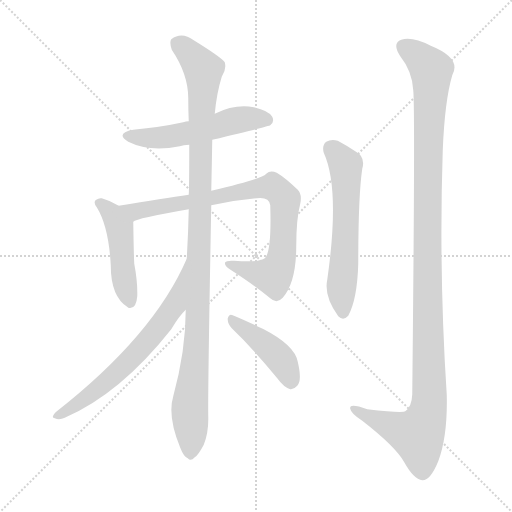
t = 0.00 s
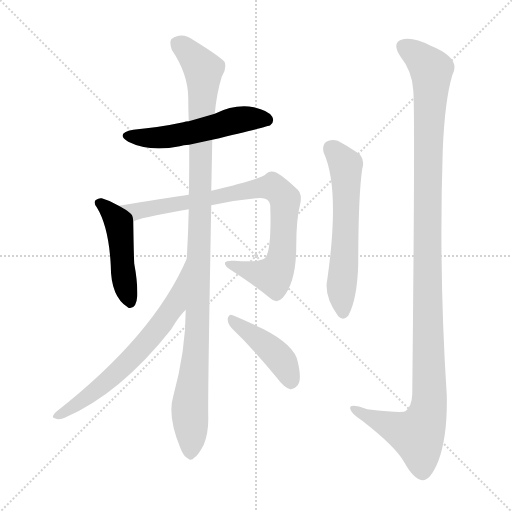
t = 1.35 s
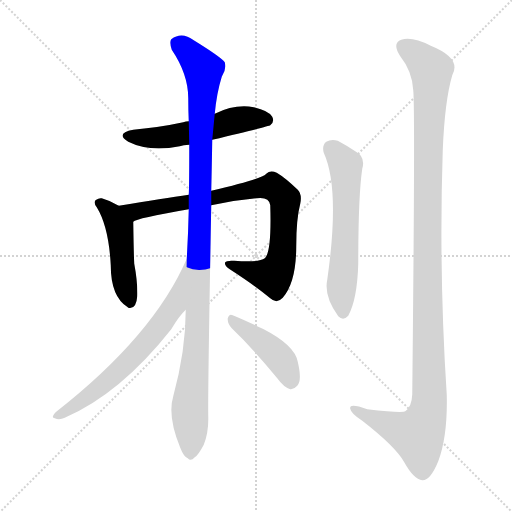
t = 2.70 s
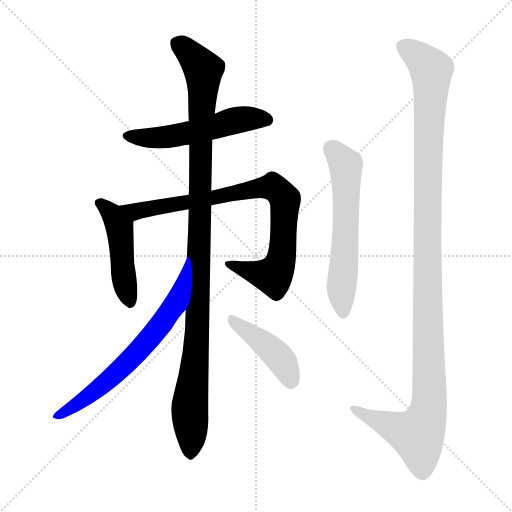
t = 4.05 s
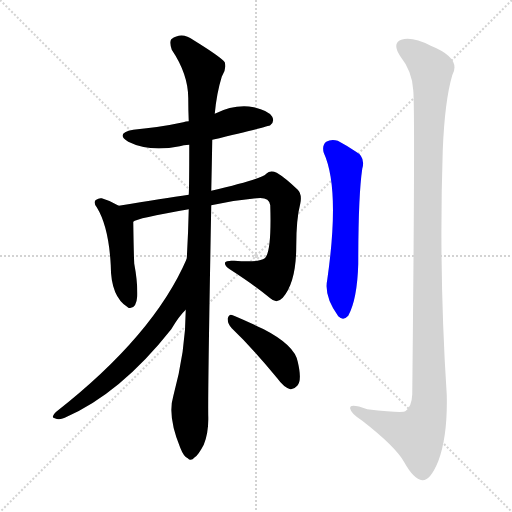
t = 5.40 s
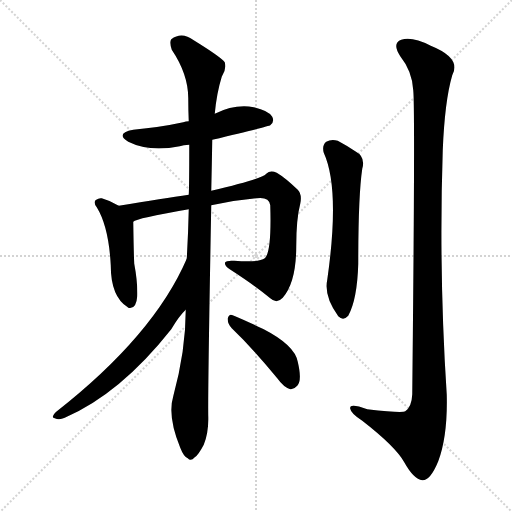
t = 6.75 s

The animated SVG that drew these frames (rendered in a browser with its animation timeline set to each time). Animation: 8 CSS @keyframes rules; one cycle of 6.75 s.

<svg version="1.1" viewBox="0 0 1024 1024" xmlns="http://www.w3.org/2000/svg">
  <g stroke="lightgray" stroke-dasharray="1,1" stroke-width="1" transform="scale(4, 4)">
    <line x1="0" y1="0" x2="256" y2="256"></line>
    <line x1="256" y1="0" x2="0" y2="256"></line>
    <line x1="128" y1="0" x2="128" y2="256"></line>
    <line x1="0" y1="128" x2="256" y2="128"></line>
  </g>
<g transform="scale(1, -1) translate(0, -900)">
   <style type="text/css">
    @keyframes keyframes0 {
      from {
       stroke: blue;
       stroke-dashoffset: 537;
       stroke-width: 128;
       }
       64% {
       animation-timing-function: step-end;
       stroke: blue;
       stroke-dashoffset: 0;
       stroke-width: 128;
       }
       to {
       stroke: black;
       stroke-width: 1024;
       }
       }
       #make-me-a-hanzi-animation-0 {
         animation: keyframes0 0.687012s both;
         animation-delay: 0.000000s;
         animation-timing-function: linear;
       }
    @keyframes keyframes1 {
      from {
       stroke: blue;
       stroke-dashoffset: 476;
       stroke-width: 128;
       }
       61% {
       animation-timing-function: step-end;
       stroke: blue;
       stroke-dashoffset: 0;
       stroke-width: 128;
       }
       to {
       stroke: black;
       stroke-width: 1024;
       }
       }
       #make-me-a-hanzi-animation-1 {
         animation: keyframes1 0.637370s both;
         animation-delay: 0.687012s;
         animation-timing-function: linear;
       }
    @keyframes keyframes2 {
      from {
       stroke: blue;
       stroke-dashoffset: 845;
       stroke-width: 128;
       }
       73% {
       animation-timing-function: step-end;
       stroke: blue;
       stroke-dashoffset: 0;
       stroke-width: 128;
       }
       to {
       stroke: black;
       stroke-width: 1024;
       }
       }
       #make-me-a-hanzi-animation-2 {
         animation: keyframes2 0.937663s both;
         animation-delay: 1.324382s;
         animation-timing-function: linear;
       }
    @keyframes keyframes3 {
      from {
       stroke: blue;
       stroke-dashoffset: 1095;
       stroke-width: 128;
       }
       78% {
       animation-timing-function: step-end;
       stroke: blue;
       stroke-dashoffset: 0;
       stroke-width: 128;
       }
       to {
       stroke: black;
       stroke-width: 1024;
       }
       }
       #make-me-a-hanzi-animation-3 {
         animation: keyframes3 1.141113s both;
         animation-delay: 2.262044s;
         animation-timing-function: linear;
       }
    @keyframes keyframes4 {
      from {
       stroke: blue;
       stroke-dashoffset: 657;
       stroke-width: 128;
       }
       68% {
       animation-timing-function: step-end;
       stroke: blue;
       stroke-dashoffset: 0;
       stroke-width: 128;
       }
       to {
       stroke: black;
       stroke-width: 1024;
       }
       }
       #make-me-a-hanzi-animation-4 {
         animation: keyframes4 0.784668s both;
         animation-delay: 3.403158s;
         animation-timing-function: linear;
       }
    @keyframes keyframes5 {
      from {
       stroke: blue;
       stroke-dashoffset: 431;
       stroke-width: 128;
       }
       58% {
       animation-timing-function: step-end;
       stroke: blue;
       stroke-dashoffset: 0;
       stroke-width: 128;
       }
       to {
       stroke: black;
       stroke-width: 1024;
       }
       }
       #make-me-a-hanzi-animation-5 {
         animation: keyframes5 0.600749s both;
         animation-delay: 4.187826s;
         animation-timing-function: linear;
       }
    @keyframes keyframes6 {
      from {
       stroke: blue;
       stroke-dashoffset: 596;
       stroke-width: 128;
       }
       66% {
       animation-timing-function: step-end;
       stroke: blue;
       stroke-dashoffset: 0;
       stroke-width: 128;
       }
       to {
       stroke: black;
       stroke-width: 1024;
       }
       }
       #make-me-a-hanzi-animation-6 {
         animation: keyframes6 0.735026s both;
         animation-delay: 4.788574s;
         animation-timing-function: linear;
       }
    @keyframes keyframes7 {
      from {
       stroke: blue;
       stroke-dashoffset: 1203;
       stroke-width: 128;
       }
       80% {
       animation-timing-function: step-end;
       stroke: blue;
       stroke-dashoffset: 0;
       stroke-width: 128;
       }
       to {
       stroke: black;
       stroke-width: 1024;
       }
       }
       #make-me-a-hanzi-animation-7 {
         animation: keyframes7 1.229004s both;
         animation-delay: 5.523600s;
         animation-timing-function: linear;
       }
</style>
<path d="M 424.5 620.5 Q 538.5 647.5 540.5 649.5 Q 549.5 656.5 544.5 666.5 Q 537.5 678.5 507.5 685.5 Q 470.5 692.5 429.5 672.5 L 377.5 657.5 Q 371.5 657.5 366.5 655.5 Q 320.5 645.5 266.5 640.5 Q 229.5 633.5 256.5 616.5 Q 298.5 595.5 359.5 607.5 Q 366.5 610.5 378.5 610.5 L 424.5 620.5 Z" fill="lightgray"></path> 
<path d="M 237.5 488.5 Q 221.5 498.5 203.5 503.5 Q 197.5 504.5 192.5 500.5 Q 185.5 496.5 193.5 485.5 Q 217.5 446.5 221.5 369.5 Q 221.5 306.5 255.5 285.5 L 256.5 284.5 Q 272.5 280.5 274.5 307.5 Q 275.5 335.5 268.5 372.5 Q 267.5 390.5 266.5 456.5 C 266.5 471.5 263.5 473.5 237.5 488.5 Z" fill="lightgray"></path> 
<path d="M 422.5 489.5 Q 467.5 499.5 513.5 503.5 Q 538.5 506.5 540.5 489.5 Q 543.5 395.5 529.5 383.5 Q 517.5 374.5 468.5 378.5 Q 452.5 379.5 450.5 375.5 Q 447.5 369.5 459.5 361.5 Q 510.5 328.5 540.5 303.5 Q 553.5 291.5 565.5 304.5 Q 592.5 335.5 592.5 407.5 Q 592.5 462.5 600.5 492.5 Q 604.5 511.5 595.5 520.5 Q 570.5 544.5 553.5 554.5 Q 540.5 560.5 532.5 552.5 Q 525.5 542.5 422.5 518.5 L 377.5 510.5 Q 328.5 503.5 237.5 488.5 C 207.5 483.5 238.5 445.5 266.5 456.5 Q 272.5 463.5 377.5 481.5 L 422.5 489.5 Z" fill="lightgray"></path> 
<path d="M 371.5 280.5 Q 371.5 199.5 346.5 107.5 Q 334.5 67.5 360.5 4.5 Q 367.5 -13.5 375.5 -16.5 Q 381.5 -23.5 389.5 -14.5 Q 396.5 -10.5 407.5 10.5 Q 417.5 35.5 416.5 67.5 Q 415.5 113.5 422.5 489.5 L 422.5 518.5 Q 423.5 561.5 424.5 620.5 L 429.5 672.5 Q 433.5 714.5 443.5 746.5 Q 453.5 761.5 449.5 775.5 Q 442.5 785.5 387.5 819.5 Q 363.5 837.5 342.5 821.5 Q 338.5 815.5 343.5 800.5 Q 376.5 751.5 376.5 703.5 Q 376.5 681.5 377.5 657.5 L 378.5 610.5 Q 378.5 526.5 377.5 510.5 L 377.5 481.5 Q 376.5 433.5 373.5 382.5 L 371.5 280.5 Z" fill="lightgray"></path> 
<path d="M 373.5 382.5 Q 307.5 229.5 112.5 76.5 Q 100.5 64.5 109.5 63.5 Q 118.5 59.5 129.5 64.5 Q 240.5 112.5 342.5 241.5 Q 358.5 268.5 371.5 280.5 C 391.5 302.5 385.5 409.5 373.5 382.5 Z" fill="lightgray"></path> 
<path d="M 463.5 243.5 Q 505.5 203.5 554.5 143.5 Q 567.5 125.5 580.5 121.5 Q 587.5 120.5 594.5 128.5 Q 604.5 138.5 595.5 176.5 Q 589.5 209.5 527.5 241.5 Q 487.5 260.5 465.5 269.5 Q 458.5 273.5 455.5 263.5 Q 454.5 253.5 463.5 243.5 Z" fill="lightgray"></path> 
<path d="M 647.5 594.5 Q 680.5 522.5 654.5 340.5 Q 647.5 307.5 676.5 267.5 Q 686.5 257.5 696.5 268.5 Q 714.5 301.5 716.5 372.5 Q 716.5 508.5 724.5 562.5 Q 731.5 586.5 710.5 597.5 Q 692.5 609.5 675.5 618.5 Q 662.5 622.5 652.5 616.5 Q 643.5 609.5 647.5 594.5 Z" fill="lightgray"></path> 
<path d="M 826.5 719.5 Q 830.5 682.5 824.5 111.5 Q 823.5 86.5 810.5 77.5 Q 804.5 73.5 734.5 81.5 Q 697.5 94.5 700.5 82.5 Q 701.5 73.5 724.5 58.5 Q 791.5 6.5 808.5 -24.5 Q 827.5 -58.5 844.5 -60.5 Q 860.5 -61.5 876.5 -22.5 Q 895.5 28.5 893.5 110.5 Q 877.5 354.5 885.5 599.5 Q 889.5 698.5 904.5 749.5 Q 923.5 783.5 861.5 808.5 Q 824.5 827.5 802.5 820.5 Q 783.5 813.5 800.5 787.5 Q 824.5 757.5 826.5 719.5 Z" fill="lightgray"></path> 
      <clipPath id="make-me-a-hanzi-clip-0">
      <path d="M 424.5 620.5 Q 538.5 647.5 540.5 649.5 Q 549.5 656.5 544.5 666.5 Q 537.5 678.5 507.5 685.5 Q 470.5 692.5 429.5 672.5 L 377.5 657.5 Q 371.5 657.5 366.5 655.5 Q 320.5 645.5 266.5 640.5 Q 229.5 633.5 256.5 616.5 Q 298.5 595.5 359.5 607.5 Q 366.5 610.5 378.5 610.5 L 424.5 620.5 Z" fill="lightgray"></path>
      </clipPath>
      <path clip-path="url(#make-me-a-hanzi-clip-0)" d="M 258.5 629.5 L 332.5 625.5 L 485.5 661.5 L 535.5 658.5 " fill="none" id="make-me-a-hanzi-animation-0" stroke-dasharray="409 818" stroke-linecap="round"></path>

      <clipPath id="make-me-a-hanzi-clip-1">
      <path d="M 237.5 488.5 Q 221.5 498.5 203.5 503.5 Q 197.5 504.5 192.5 500.5 Q 185.5 496.5 193.5 485.5 Q 217.5 446.5 221.5 369.5 Q 221.5 306.5 255.5 285.5 L 256.5 284.5 Q 272.5 280.5 274.5 307.5 Q 275.5 335.5 268.5 372.5 Q 267.5 390.5 266.5 456.5 C 266.5 471.5 263.5 473.5 237.5 488.5 Z" fill="lightgray"></path>
      </clipPath>
      <path clip-path="url(#make-me-a-hanzi-clip-1)" d="M 200.5 493.5 L 222.5 474.5 L 239.5 444.5 L 247.5 344.5 L 261.5 290.5 " fill="none" id="make-me-a-hanzi-animation-1" stroke-dasharray="348 696" stroke-linecap="round"></path>

      <clipPath id="make-me-a-hanzi-clip-2">
      <path d="M 422.5 489.5 Q 467.5 499.5 513.5 503.5 Q 538.5 506.5 540.5 489.5 Q 543.5 395.5 529.5 383.5 Q 517.5 374.5 468.5 378.5 Q 452.5 379.5 450.5 375.5 Q 447.5 369.5 459.5 361.5 Q 510.5 328.5 540.5 303.5 Q 553.5 291.5 565.5 304.5 Q 592.5 335.5 592.5 407.5 Q 592.5 462.5 600.5 492.5 Q 604.5 511.5 595.5 520.5 Q 570.5 544.5 553.5 554.5 Q 540.5 560.5 532.5 552.5 Q 525.5 542.5 422.5 518.5 L 377.5 510.5 Q 328.5 503.5 237.5 488.5 C 207.5 483.5 238.5 445.5 266.5 456.5 Q 272.5 463.5 377.5 481.5 L 422.5 489.5 Z" fill="lightgray"></path>
      </clipPath>
      <path clip-path="url(#make-me-a-hanzi-clip-2)" d="M 247.5 488.5 L 275.5 477.5 L 513.5 523.5 L 550.5 523.5 L 570.5 493.5 L 562.5 381.5 L 551.5 354.5 L 546.5 348.5 L 504.5 355.5 L 455.5 372.5 " fill="none" id="make-me-a-hanzi-animation-2" stroke-dasharray="717 1434" stroke-linecap="round"></path>

      <clipPath id="make-me-a-hanzi-clip-3">
      <path d="M 371.5 280.5 Q 371.5 199.5 346.5 107.5 Q 334.5 67.5 360.5 4.5 Q 367.5 -13.5 375.5 -16.5 Q 381.5 -23.5 389.5 -14.5 Q 396.5 -10.5 407.5 10.5 Q 417.5 35.5 416.5 67.5 Q 415.5 113.5 422.5 489.5 L 422.5 518.5 Q 423.5 561.5 424.5 620.5 L 429.5 672.5 Q 433.5 714.5 443.5 746.5 Q 453.5 761.5 449.5 775.5 Q 442.5 785.5 387.5 819.5 Q 363.5 837.5 342.5 821.5 Q 338.5 815.5 343.5 800.5 Q 376.5 751.5 376.5 703.5 Q 376.5 681.5 377.5 657.5 L 378.5 610.5 Q 378.5 526.5 377.5 510.5 L 377.5 481.5 Q 376.5 433.5 373.5 382.5 L 371.5 280.5 Z" fill="lightgray"></path>
      </clipPath>
      <path clip-path="url(#make-me-a-hanzi-clip-3)" d="M 354.5 814.5 L 383.5 790.5 L 406.5 760.5 L 395.5 247.5 L 379.5 85.5 L 380.5 -2.5 " fill="none" id="make-me-a-hanzi-animation-3" stroke-dasharray="967 1934" stroke-linecap="round"></path>

      <clipPath id="make-me-a-hanzi-clip-4">
      <path d="M 373.5 382.5 Q 307.5 229.5 112.5 76.5 Q 100.5 64.5 109.5 63.5 Q 118.5 59.5 129.5 64.5 Q 240.5 112.5 342.5 241.5 Q 358.5 268.5 371.5 280.5 C 391.5 302.5 385.5 409.5 373.5 382.5 Z" fill="lightgray"></path>
      </clipPath>
      <path clip-path="url(#make-me-a-hanzi-clip-4)" d="M 367.5 363.5 L 349.5 290.5 L 297.5 221.5 L 220.5 142.5 L 165.5 98.5 L 115.5 68.5 " fill="none" id="make-me-a-hanzi-animation-4" stroke-dasharray="529 1058" stroke-linecap="round"></path>

      <clipPath id="make-me-a-hanzi-clip-5">
      <path d="M 463.5 243.5 Q 505.5 203.5 554.5 143.5 Q 567.5 125.5 580.5 121.5 Q 587.5 120.5 594.5 128.5 Q 604.5 138.5 595.5 176.5 Q 589.5 209.5 527.5 241.5 Q 487.5 260.5 465.5 269.5 Q 458.5 273.5 455.5 263.5 Q 454.5 253.5 463.5 243.5 Z" fill="lightgray"></path>
      </clipPath>
      <path clip-path="url(#make-me-a-hanzi-clip-5)" d="M 464.5 259.5 L 550.5 192.5 L 572.5 163.5 L 582.5 135.5 " fill="none" id="make-me-a-hanzi-animation-5" stroke-dasharray="303 606" stroke-linecap="round"></path>

      <clipPath id="make-me-a-hanzi-clip-6">
      <path d="M 647.5 594.5 Q 680.5 522.5 654.5 340.5 Q 647.5 307.5 676.5 267.5 Q 686.5 257.5 696.5 268.5 Q 714.5 301.5 716.5 372.5 Q 716.5 508.5 724.5 562.5 Q 731.5 586.5 710.5 597.5 Q 692.5 609.5 675.5 618.5 Q 662.5 622.5 652.5 616.5 Q 643.5 609.5 647.5 594.5 Z" fill="lightgray"></path>
      </clipPath>
      <path clip-path="url(#make-me-a-hanzi-clip-6)" d="M 662.5 603.5 L 691.5 569.5 L 691.5 425.5 L 682.5 323.5 L 686.5 274.5 " fill="none" id="make-me-a-hanzi-animation-6" stroke-dasharray="468 936" stroke-linecap="round"></path>

      <clipPath id="make-me-a-hanzi-clip-7">
      <path d="M 826.5 719.5 Q 830.5 682.5 824.5 111.5 Q 823.5 86.5 810.5 77.5 Q 804.5 73.5 734.5 81.5 Q 697.5 94.5 700.5 82.5 Q 701.5 73.5 724.5 58.5 Q 791.5 6.5 808.5 -24.5 Q 827.5 -58.5 844.5 -60.5 Q 860.5 -61.5 876.5 -22.5 Q 895.5 28.5 893.5 110.5 Q 877.5 354.5 885.5 599.5 Q 889.5 698.5 904.5 749.5 Q 923.5 783.5 861.5 808.5 Q 824.5 827.5 802.5 820.5 Q 783.5 813.5 800.5 787.5 Q 824.5 757.5 826.5 719.5 Z" fill="lightgray"></path>
      </clipPath>
      <path clip-path="url(#make-me-a-hanzi-clip-7)" d="M 805.5 807.5 L 862.5 760.5 L 854.5 462.5 L 857.5 84.5 L 835.5 29.5 L 761.5 55.5 L 708.5 82.5 " fill="none" id="make-me-a-hanzi-animation-7" stroke-dasharray="1075 2150" stroke-linecap="round"></path>

</g>
</svg>
